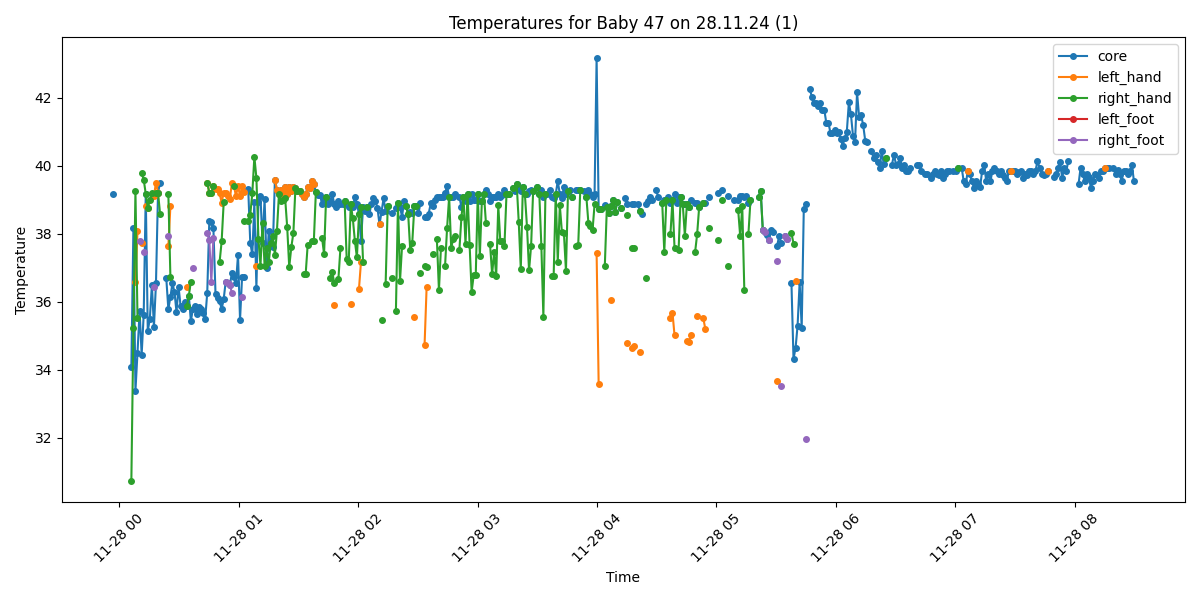

The table this chart was drawn from, first rows:
Process, Image Path, core, left_hand, right_hand, left_foot, right_foot, limbs_avg, core_minus_limbs, diagnosis
False, /data/uabcvmsc/shared/newborn/47/28.11.2…, , , , , , , , 
True, /data/uabcvmsc/shared/newborn/47/28.11.2…, 39.18, , , , , , , Fever
False, /data/uabcvmsc/shared/newborn/47/28.11.2…, , , , , , , , 
True, /data/uabcvmsc/shared/newborn/47/28.11.2…, , , , , , , , No core temperature
True, /data/uabcvmsc/shared/newborn/47/28.11.2…, , , , , , , , No core temperature
False, /data/uabcvmsc/shared/newborn/47/28.11.2…, , , , , , , , 
False, /data/uabcvmsc/shared/newborn/47/28.11.2…, , , , , , , , 
True, /data/uabcvmsc/shared/newborn/47/28.11.2…, , , , , , , , No core temperature
False, /data/uabcvmsc/shared/newborn/47/28.11.2…, , , , , , , , 
True, /data/uabcvmsc/shared/newborn/47/28.11.2…, , , , , , , , No core temperature
True, /data/uabcvmsc/shared/newborn/47/28.11.2…, 34.08, , 30.74, , , 30.74, 3.34, Hypothermia and Peripheral shutdown
True, /data/uabcvmsc/shared/newborn/47/28.11.2…, 38.17, , 35.24, , , 35.24, 2.93, Fever and Peripheral shutdown
True, /data/uabcvmsc/shared/newborn/47/28.11.2…, 33.38, 36.57, 39.25, , , 37.91, -4.53, Hypothermia
True, /data/uabcvmsc/shared/newborn/47/28.11.2…, 34.5, 38.07, 35.53, , , 36.8, -2.3, Hypothermia
True, /data/uabcvmsc/shared/newborn/47/28.11.2…, 35.73, , , , 37.78, 37.78, -2.05, Normal
True, /data/uabcvmsc/shared/newborn/47/28.11.2…, 34.44, 37.72, 39.78, , , 38.75, -4.31, Hypothermia
True, /data/uabcvmsc/shared/newborn/47/28.11.2…, 35.62, , 39.59, , 37.46, 38.53, -2.91, Normal
True, /data/uabcvmsc/shared/newborn/47/28.11.2…, 39.16, 38.82, 39.16, , , 38.99, 0.17, Fever
True, /data/uabcvmsc/shared/newborn/47/28.11.2…, 35.14, 38.76, 38.76, , , 38.76, -3.62, Normal
True, /data/uabcvmsc/shared/newborn/47/28.11.2…, 35.5, , 38.98, , , 38.98, -3.48, Normal
True, /data/uabcvmsc/shared/newborn/47/28.11.2…, 36.49, , 39.19, , , 39.19, -2.7, Normal
True, /data/uabcvmsc/shared/newborn/47/28.11.2…, 35.26, 39.1, , , 36.44, 37.77, -2.51, Normal
True, /data/uabcvmsc/shared/newborn/47/28.11.2…, 36.54, 39.5, 39.2, , , 39.35, -2.81, Normal
True, /data/uabcvmsc/shared/newborn/47/28.11.2…, 39.21, 39.21, 39.21, , , 39.21, 0.0, Fever
True, /data/uabcvmsc/shared/newborn/47/28.11.2…, 39.49, , 38.58, , , 38.58, 0.91, Fever
False, /data/uabcvmsc/shared/newborn/47/28.11.2…, , , , , , , , 
False, /data/uabcvmsc/shared/newborn/47/28.11.2…, , , , , , , , 
True, /data/uabcvmsc/shared/newborn/47/28.11.2…, 36.69, , , , , , , Normal
True, /data/uabcvmsc/shared/newborn/47/28.11.2…, 35.78, 37.63, 39.18, , 37.94, 38.25, -2.47, Normal
True, /data/uabcvmsc/shared/newborn/47/28.11.2…, 36.14, 38.8, 36.74, , , 37.77, -1.63, Normal
True, /data/uabcvmsc/shared/newborn/47/28.11.2…, 36.54, , , , , , , Normal
True, /data/uabcvmsc/shared/newborn/47/28.11.2…, 36.29, , , , , , , Normal
True, /data/uabcvmsc/shared/newborn/47/28.11.2…, 35.7, , , , , , , Normal
True, /data/uabcvmsc/shared/newborn/47/28.11.2…, 36.44, , , , , , , Normal
True, /data/uabcvmsc/shared/newborn/47/28.11.2…, 35.86, , , , , , , Normal
True, /data/uabcvmsc/shared/newborn/47/28.11.2…, 35.78, , , , , , , Normal
True, /data/uabcvmsc/shared/newborn/47/28.11.2…, 35.98, , , , , , , Normal
True, /data/uabcvmsc/shared/newborn/47/28.11.2…, 35.86, 36.44, 35.86, , , 36.15, -0.29, Normal
True, /data/uabcvmsc/shared/newborn/47/28.11.2…, 36.18, , 36.18, , , 36.18, 0.0, Normal
True, /data/uabcvmsc/shared/newborn/47/28.11.2…, 35.43, , 36.59, , , 36.59, -1.16, Normal
True, /data/uabcvmsc/shared/newborn/47/28.11.2…, 35.79, , , , 36.99, 36.99, -1.2, Normal
True, /data/uabcvmsc/shared/newborn/47/28.11.2…, 35.87, , , , , , , Normal
True, /data/uabcvmsc/shared/newborn/47/28.11.2…, 35.63, , , , , , , Normal
True, /data/uabcvmsc/shared/newborn/47/28.11.2…, 35.84, , , , , , , Normal
True, /data/uabcvmsc/shared/newborn/47/28.11.2…, 35.8, , , , , , , Normal
True, /data/uabcvmsc/shared/newborn/47/28.11.2…, 35.68, , , , , , , Normal
True, /data/uabcvmsc/shared/newborn/47/28.11.2…, 35.5, , , , , , , Normal
True, /data/uabcvmsc/shared/newborn/47/28.11.2…, 36.26, 39.5, 39.5, , 38.02, 39.01, -2.75, Normal
True, /data/uabcvmsc/shared/newborn/47/28.11.2…, 38.38, 39.21, 39.21, , 37.81, 38.74, -0.36, Fever
True, /data/uabcvmsc/shared/newborn/47/28.11.2…, 38.34, 39.2, 39.2, , 36.59, 38.33, 0.01, Fever
True, /data/uabcvmsc/shared/newborn/47/28.11.2…, 38.17, 39.39, 39.39, , 37.86, 38.88, -0.71, Fever
True, /data/uabcvmsc/shared/newborn/47/28.11.2…, 36.24, 39.31, , , , 39.31, -3.07, Normal
True, /data/uabcvmsc/shared/newborn/47/28.11.2…, 36.1, 39.3, , , , 39.3, -3.2, Normal
True, /data/uabcvmsc/shared/newborn/47/28.11.2…, 36.02, 39.2, 37.16, , , 38.18, -2.16, Normal
True, /data/uabcvmsc/shared/newborn/47/28.11.2…, 35.78, 38.91, 37.77, , , 38.34, -2.56, Normal
True, /data/uabcvmsc/shared/newborn/47/28.11.2…, 36.08, 39.21, 38.92, , , 39.06, -2.98, Normal
True, /data/uabcvmsc/shared/newborn/47/28.11.2…, 36.59, 39.2, , , 36.59, 37.9, -1.31, Normal
True, /data/uabcvmsc/shared/newborn/47/28.11.2…, 36.54, 39.11, , , 36.54, 37.83, -1.29, Normal
True, /data/uabcvmsc/shared/newborn/47/28.11.2…, 36.49, 39.01, , , 36.49, 37.75, -1.26, Normal
True, /data/uabcvmsc/shared/newborn/47/28.11.2…, 36.84, 39.5, , , 36.26, 37.88, -1.04, Normal
... 440 more rows
